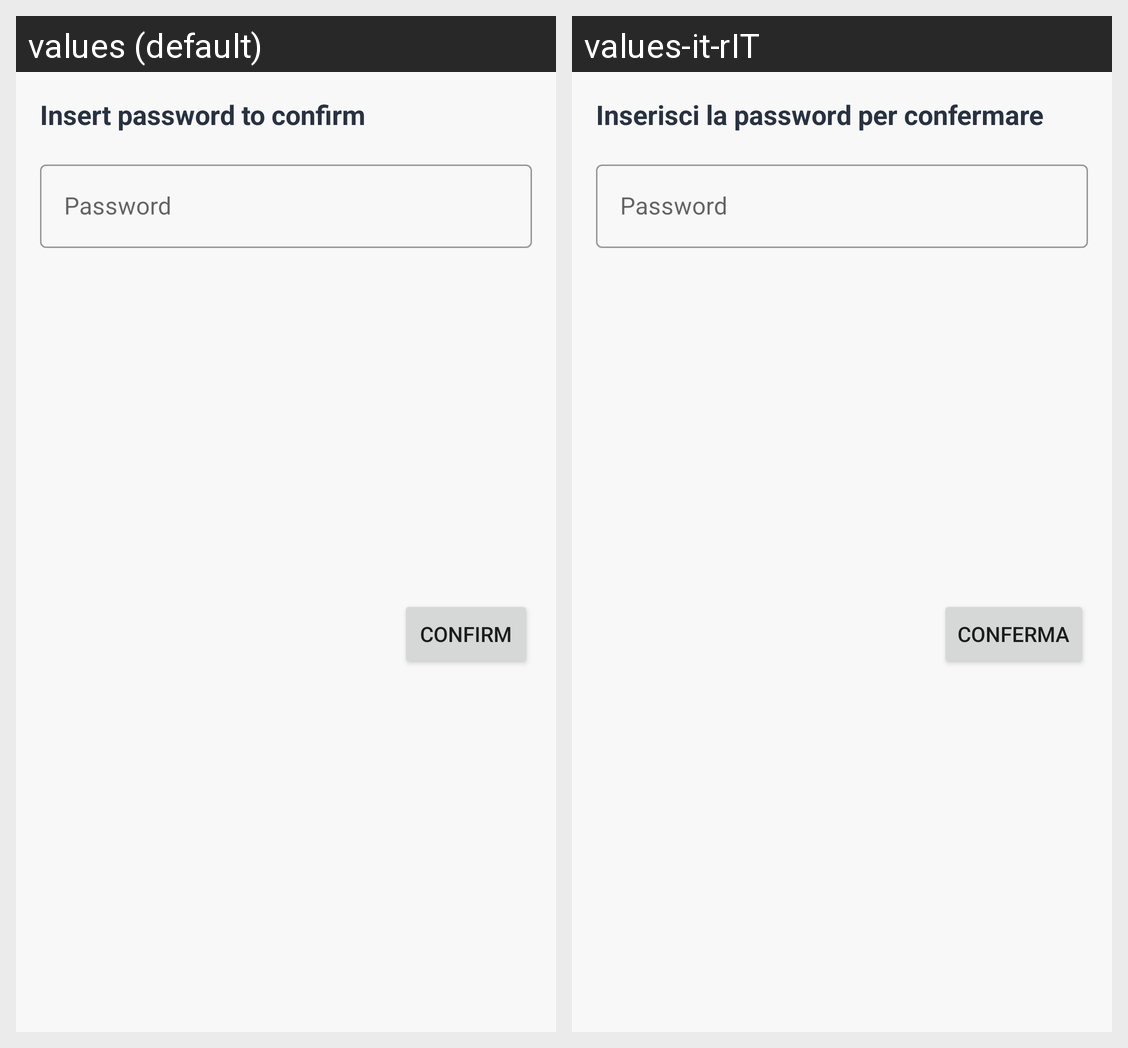

Translations of the strings shown on this Android screen, per locale in the grid:
Android screen res/layout/dialog_re_authenticate.xml rendered under 2 locales, left to right: values (default), values-it-rIT. Device: Nexus 5 (rendered at 1080×1920; each locale shown at half size, 540×960, under a caption strip naming it); theme AppTheme.
Strings drawn on this screen, with the default value and each locale's value (text and hints the layout hard-codes, and strings that could not be matched under every locale, appear in the picture but are not listed):

password
  values: Password
  values-it-rIT: Password  [not translated; the default value is used]

insertPassword
  values: Insert password to confirm
  values-it-rIT: Inserisci la password per confermare

confirm
  values: Confirm
  values-it-rIT: Conferma
